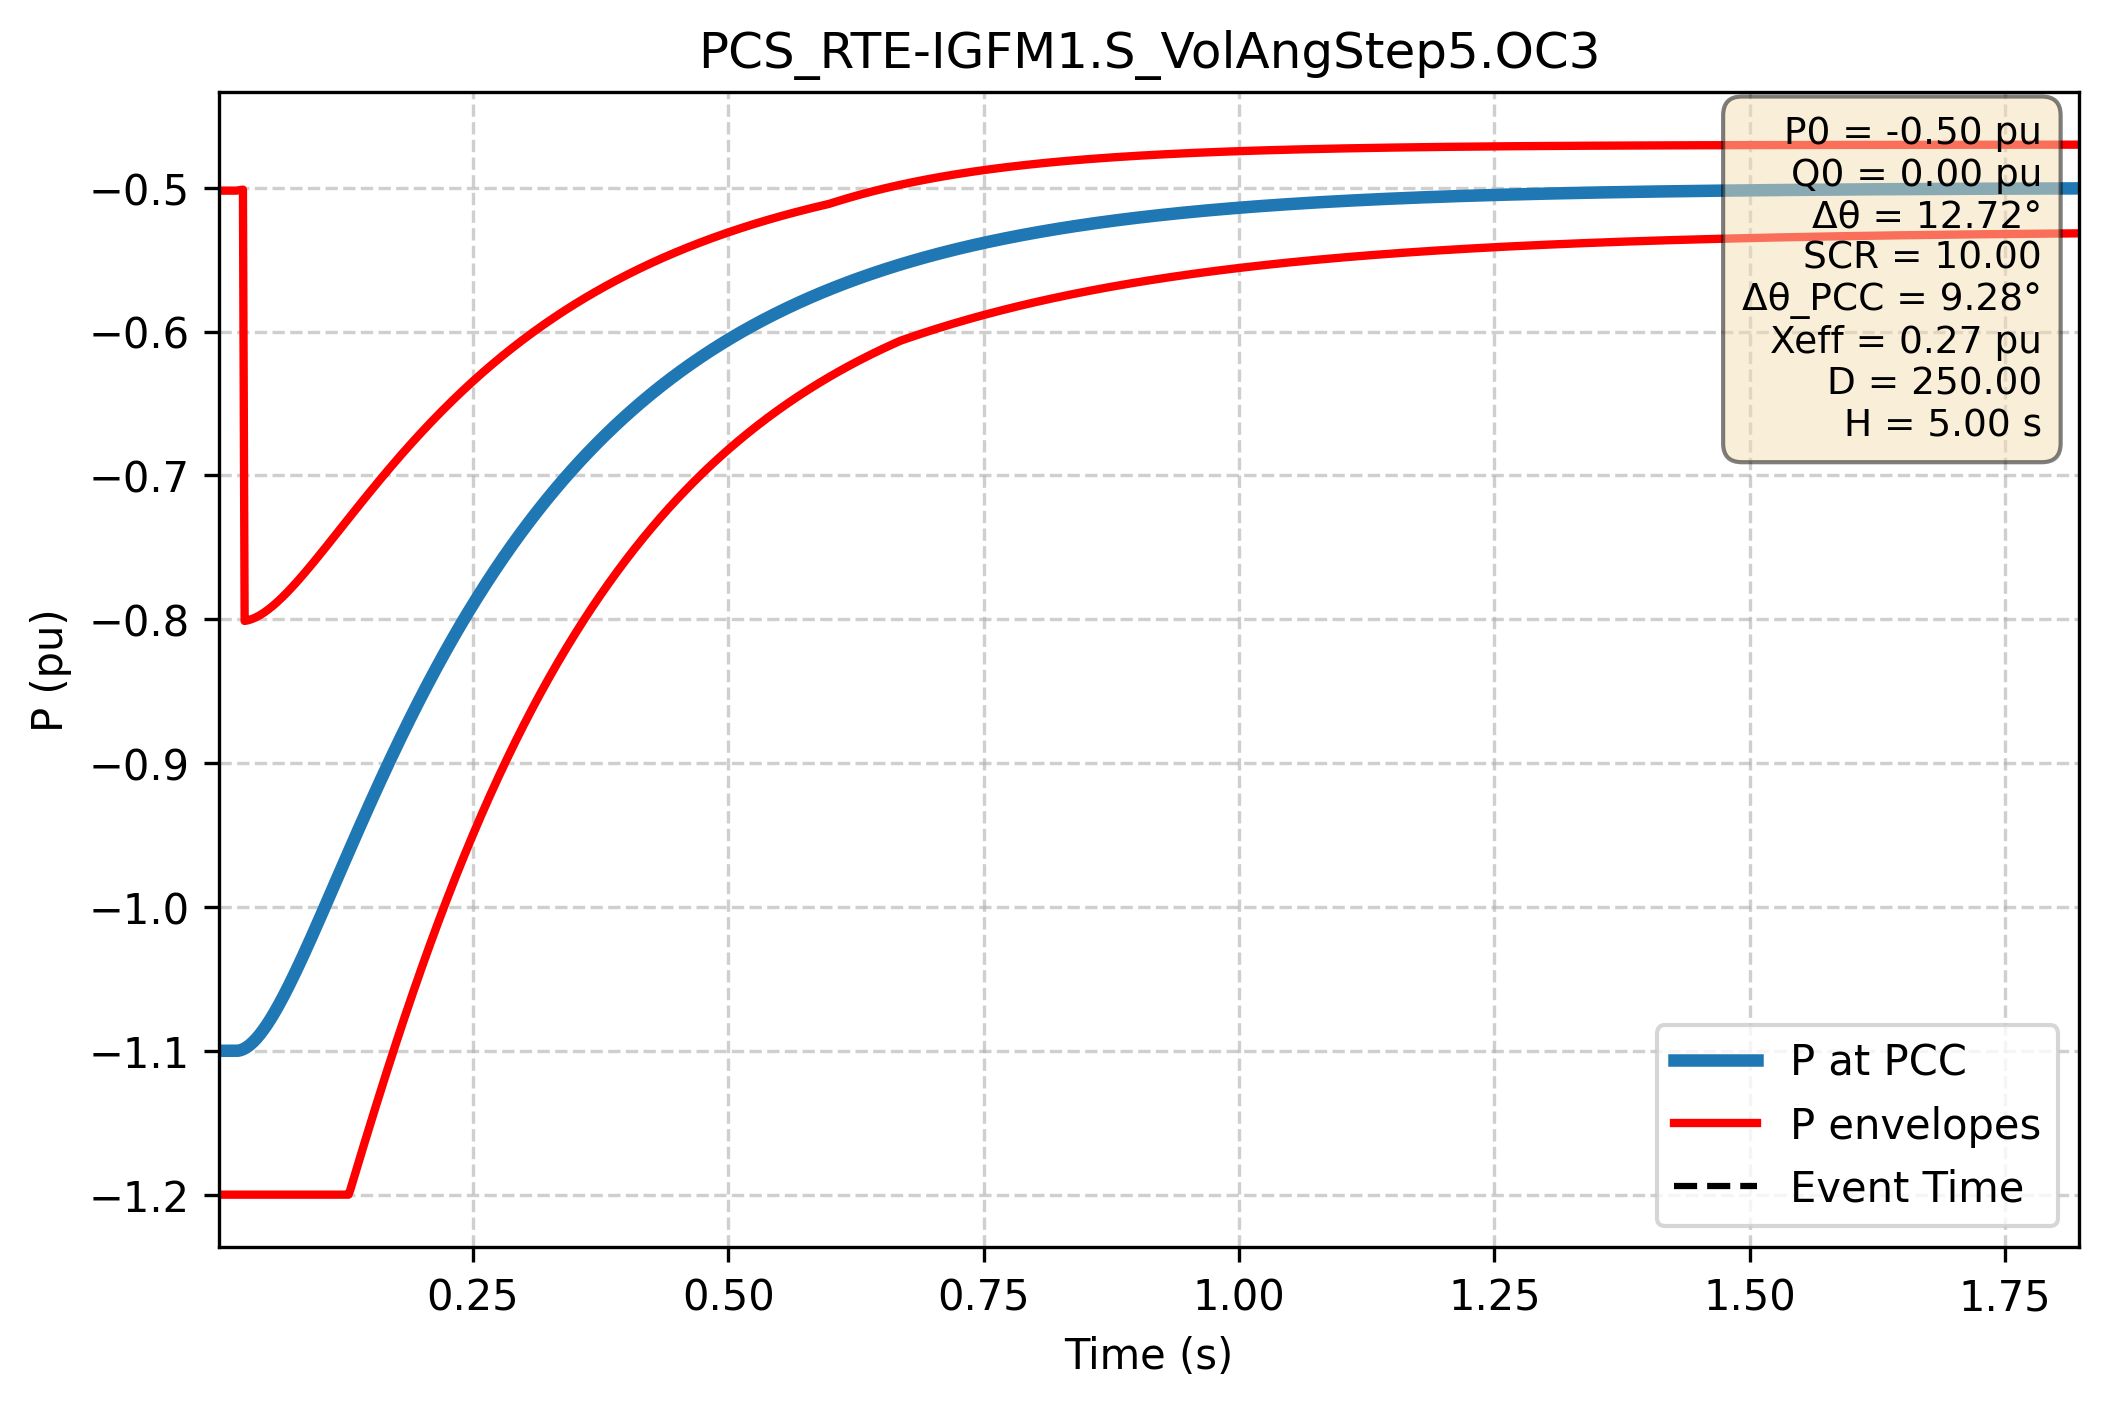

The data file committed next to this chart (first rows):
Time (s); P PCC (pu); P lower (pu); P upper (pu)
0.000e+00; -1.100e+00; -5.021e-01; -1.200e+00
1.667e-03; -1.100e+00; -5.021e-01; -1.200e+00
3.334e-03; -1.100e+00; -5.021e-01; -1.200e+00
5.002e-03; -1.100e+00; -5.021e-01; -1.200e+00
6.669e-03; -1.100e+00; -5.021e-01; -1.200e+00
8.336e-03; -1.100e+00; -5.021e-01; -1.200e+00
1.000e-02; -1.100e+00; -5.021e-01; -1.200e+00
1.167e-02; -1.100e+00; -5.021e-01; -1.200e+00
1.334e-02; -1.100e+00; -5.021e-01; -1.200e+00
1.501e-02; -1.100e+00; -5.021e-01; -1.200e+00
1.667e-02; -1.100e+00; -5.021e-01; -1.200e+00
1.834e-02; -1.100e+00; -5.021e-01; -1.200e+00
2.001e-02; -1.100e+00; -5.019e-01; -1.200e+00
2.167e-02; -1.100e+00; -5.017e-01; -1.200e+00
2.334e-02; -1.099e+00; -5.015e-01; -1.200e+00
2.501e-02; -1.099e+00; -5.014e-01; -1.200e+00
2.668e-02; -1.098e+00; -8.012e-01; -1.200e+00
2.834e-02; -1.098e+00; -8.010e-01; -1.200e+00
3.001e-02; -1.097e+00; -8.007e-01; -1.200e+00
3.168e-02; -1.096e+00; -8.004e-01; -1.200e+00
3.334e-02; -1.095e+00; -8.000e-01; -1.200e+00
3.501e-02; -1.094e+00; -7.995e-01; -1.200e+00
3.668e-02; -1.093e+00; -7.990e-01; -1.200e+00
3.835e-02; -1.091e+00; -7.984e-01; -1.200e+00
4.001e-02; -1.090e+00; -7.978e-01; -1.200e+00
4.168e-02; -1.089e+00; -7.971e-01; -1.200e+00
4.335e-02; -1.087e+00; -7.964e-01; -1.200e+00
4.502e-02; -1.085e+00; -7.957e-01; -1.200e+00
4.668e-02; -1.084e+00; -7.948e-01; -1.200e+00
4.835e-02; -1.082e+00; -7.940e-01; -1.200e+00
5.002e-02; -1.080e+00; -7.931e-01; -1.200e+00
5.168e-02; -1.078e+00; -7.922e-01; -1.200e+00
5.335e-02; -1.076e+00; -7.912e-01; -1.200e+00
5.502e-02; -1.074e+00; -7.902e-01; -1.200e+00
5.669e-02; -1.072e+00; -7.892e-01; -1.200e+00
5.835e-02; -1.070e+00; -7.882e-01; -1.200e+00
6.002e-02; -1.068e+00; -7.871e-01; -1.200e+00
6.169e-02; -1.066e+00; -7.860e-01; -1.200e+00
6.335e-02; -1.064e+00; -7.848e-01; -1.200e+00
6.502e-02; -1.062e+00; -7.836e-01; -1.200e+00
6.669e-02; -1.059e+00; -7.825e-01; -1.200e+00
6.836e-02; -1.057e+00; -7.812e-01; -1.200e+00
7.002e-02; -1.055e+00; -7.800e-01; -1.200e+00
7.169e-02; -1.052e+00; -7.788e-01; -1.200e+00
7.336e-02; -1.050e+00; -7.775e-01; -1.200e+00
7.503e-02; -1.047e+00; -7.762e-01; -1.200e+00
7.669e-02; -1.045e+00; -7.749e-01; -1.200e+00
7.836e-02; -1.042e+00; -7.736e-01; -1.200e+00
8.003e-02; -1.040e+00; -7.722e-01; -1.200e+00
8.169e-02; -1.037e+00; -7.709e-01; -1.200e+00
8.336e-02; -1.035e+00; -7.695e-01; -1.200e+00
8.503e-02; -1.032e+00; -7.681e-01; -1.200e+00
8.670e-02; -1.030e+00; -7.667e-01; -1.200e+00
8.836e-02; -1.027e+00; -7.653e-01; -1.200e+00
9.003e-02; -1.024e+00; -7.639e-01; -1.200e+00
9.170e-02; -1.022e+00; -7.625e-01; -1.200e+00
9.336e-02; -1.019e+00; -7.611e-01; -1.200e+00
9.503e-02; -1.016e+00; -7.596e-01; -1.200e+00
9.670e-02; -1.014e+00; -7.582e-01; -1.200e+00
9.837e-02; -1.011e+00; -7.567e-01; -1.200e+00
... 2,940 more rows
